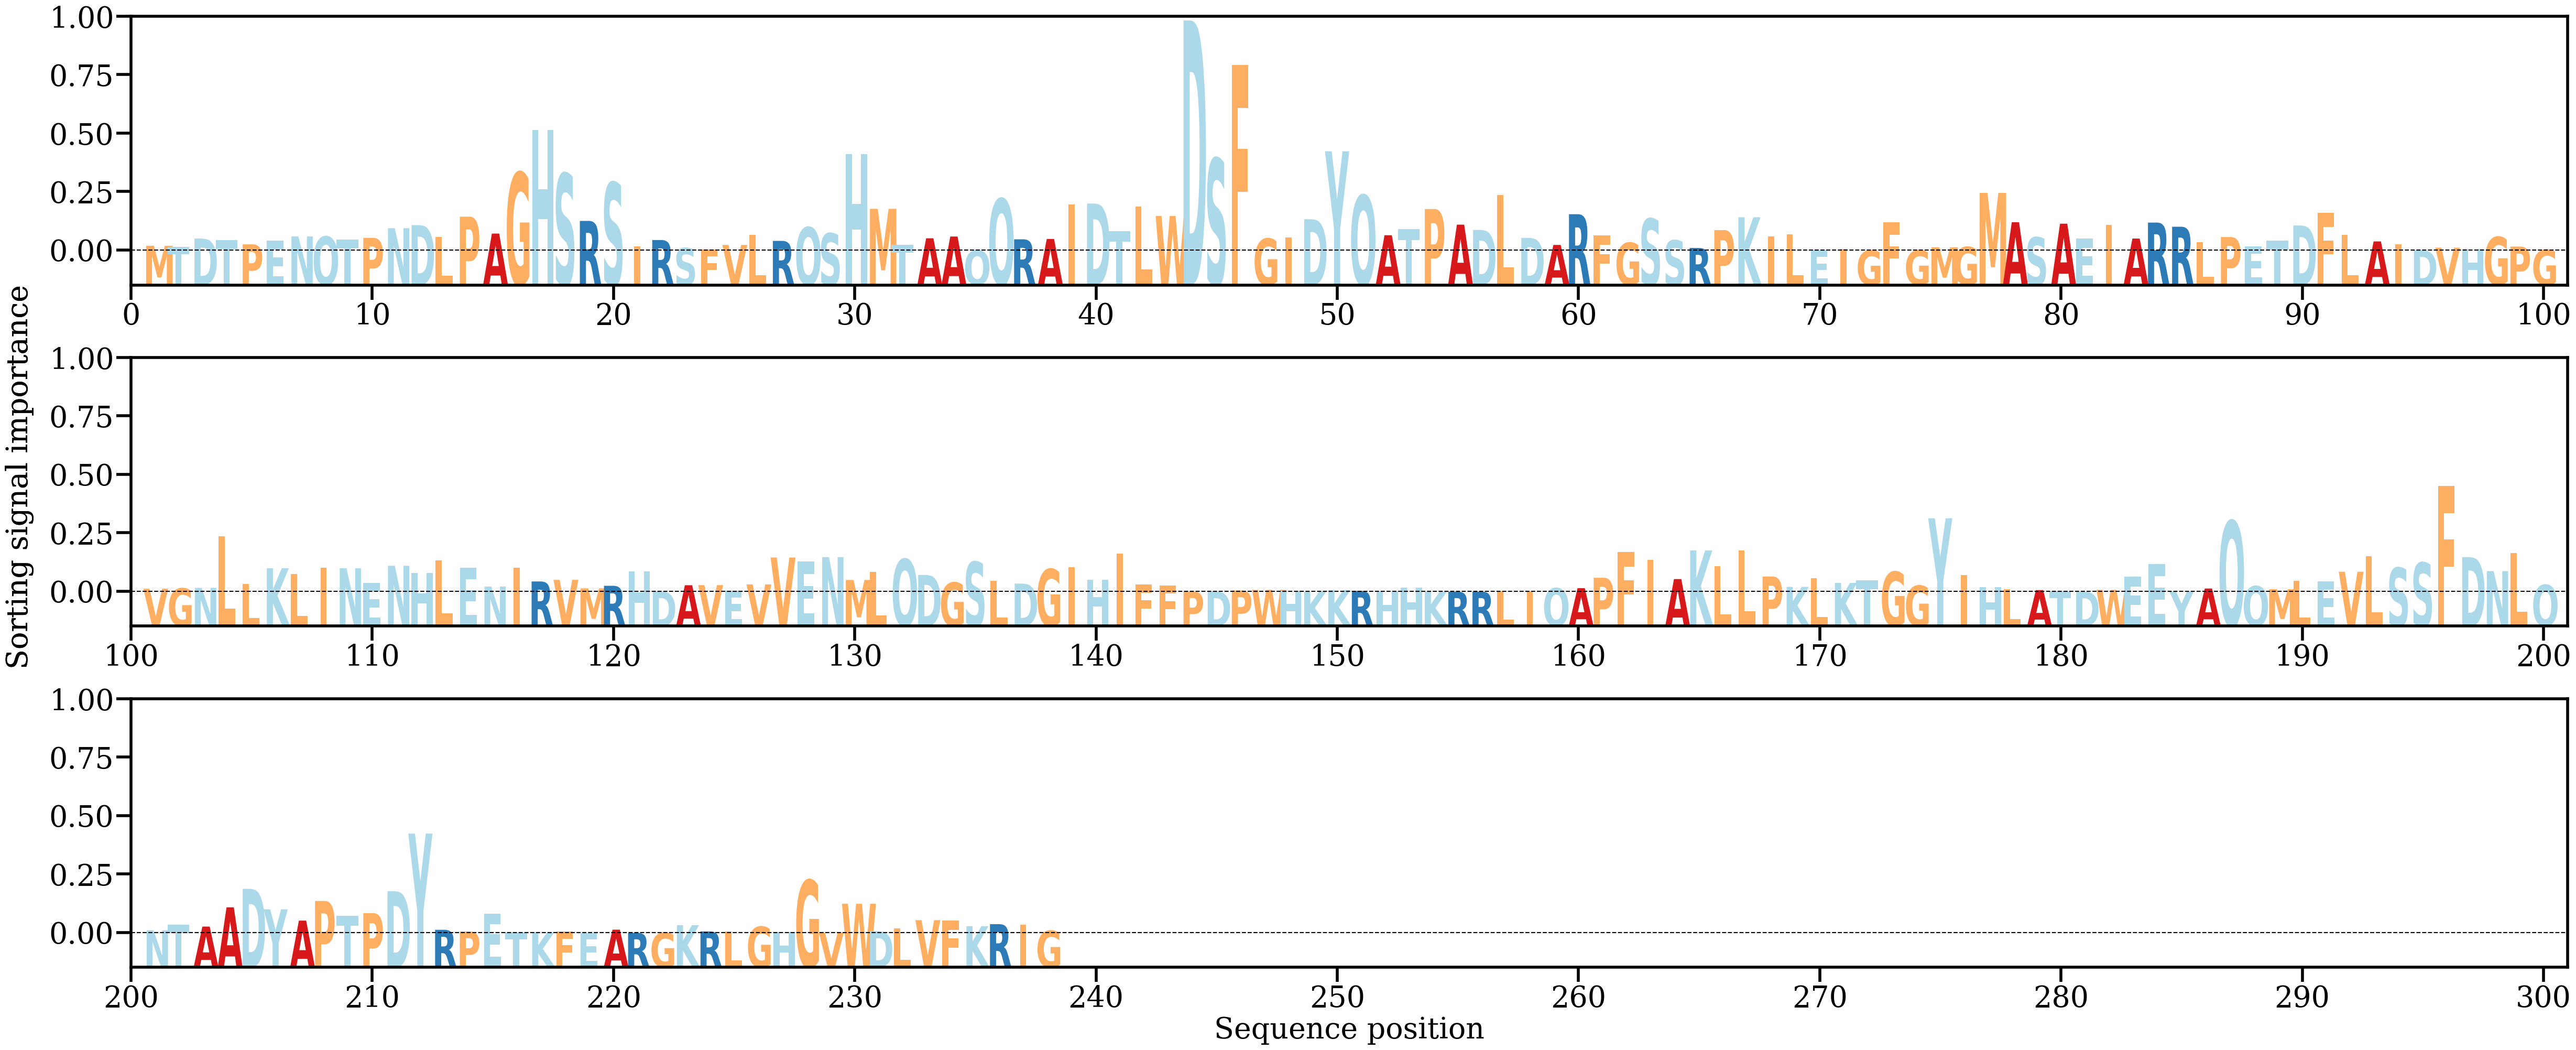

The table this chart was drawn from, first rows:
AA, Alpha
M, [0.00099805]
T, [0.00077437]
D, [0.00251757]
T, [0.00219528]
P, [0.00130063]
E, [0.00203598]
N, [0.00297817]
Q, [0.00294274]
T, [0.00234527]
P, [0.00266842]
N, [0.00471132]
D, [0.00535815]
L, [0.00287591]
P, [0.00713185]
A, [0.00357328]
G, [0.01645327]
H, [0.02539721]
S, [0.0162461]
R, [0.00623976]
S, [0.01433897]
I, [0.00085959]
R, [0.00220837]
S, [0.00051332]
F, [0.00021339]
V, [0.00117585]
L, [0.00327123]
R, [0.00202752]
Q, [0.00491286]
S, [0.00362026]
H, [0.02037193]
M, [0.00878492]
T, [0.00124862]
A, [0.00257602]
A, [0.00294921]
Q, [5.8395915e-05]
Q, [0.01091952]
R, [0.00236192]
A, [0.00243758]
I, [0.00973536]
D, [0.00990757]
T, [0.00403119]
L, [0.00922627]
W, [0.00727591]
D, [0.04852289]
S, [0.01939161]
F, [0.03912567]
G, [0.00250712]
I, [0.00276492]
D, [0.00658793]
Y, [0.02092834]
Q, [0.01166399]
A, [0.00322575]
T, [0.00452367]
P, [0.00874592]
A, [0.0054539]
D, [0.00434171]
L, [0.01174168]
D, [0.00266982]
A, [0.00117495]
R, [0.00765414]
... 178 more rows
